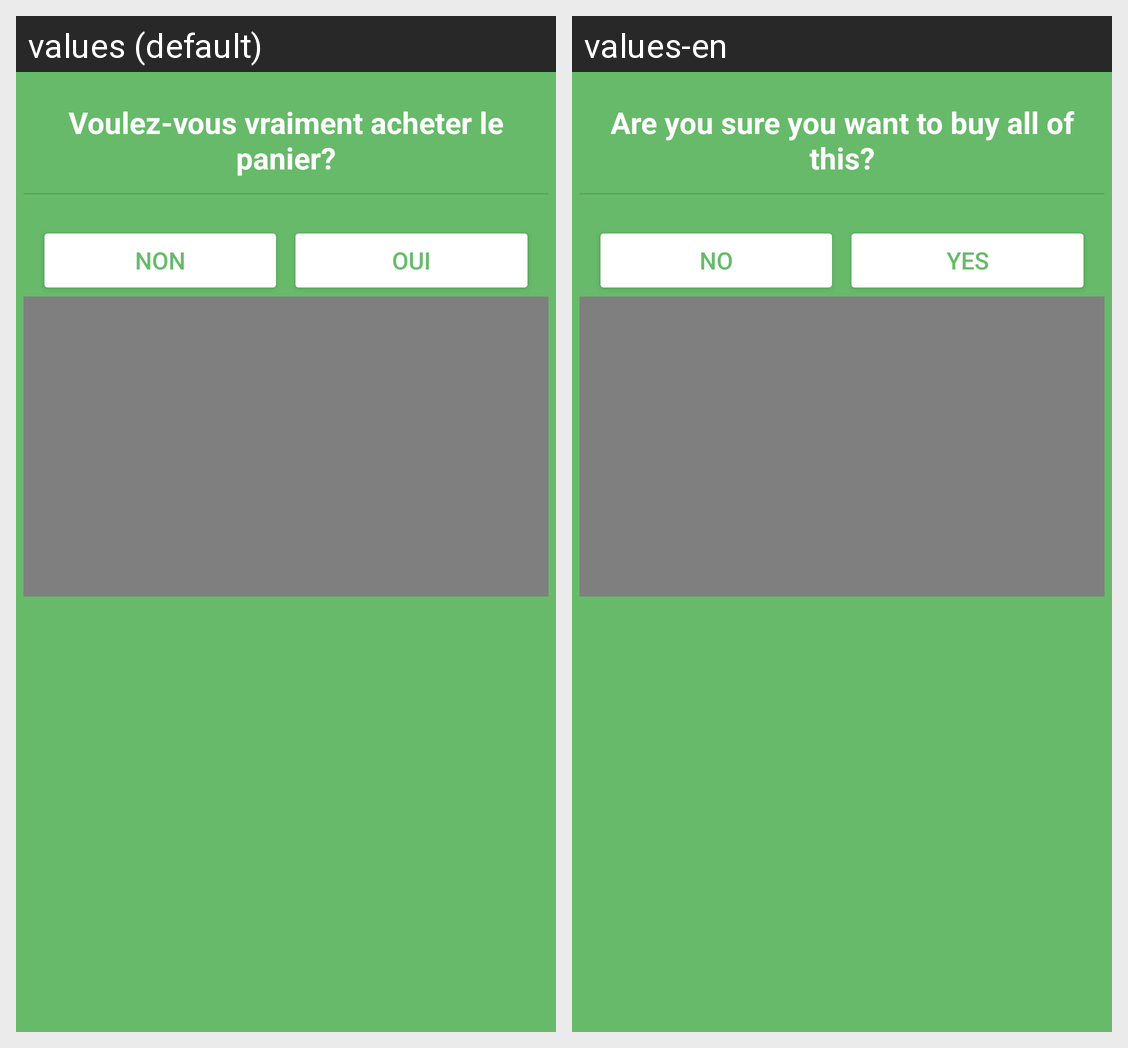

Strings drawn on this Android screen and how each of the app's shown locales translates them:
Android screen res/layout/activity_confirmation_achats.xml rendered under 2 locales, left to right: values (default), values-en. Device: Nexus 5 (rendered at 1080×1920; each locale shown at half size, 540×960, under a caption strip naming it); theme Theme.PFI.
Strings drawn on this screen, with the default value and each locale's value (text and hints the layout hard-codes, and strings that could not be matched under every locale, appear in the picture but are not listed):

confirmation_texte
  values: Voulez-vous vraiment acheter le panier?
  values-en: Are you sure you want to buy all of this?

confirmation_btn_non
  values: Non
  values-en: No

confirmation_btn_oui
  values: Oui
  values-en: Yes
